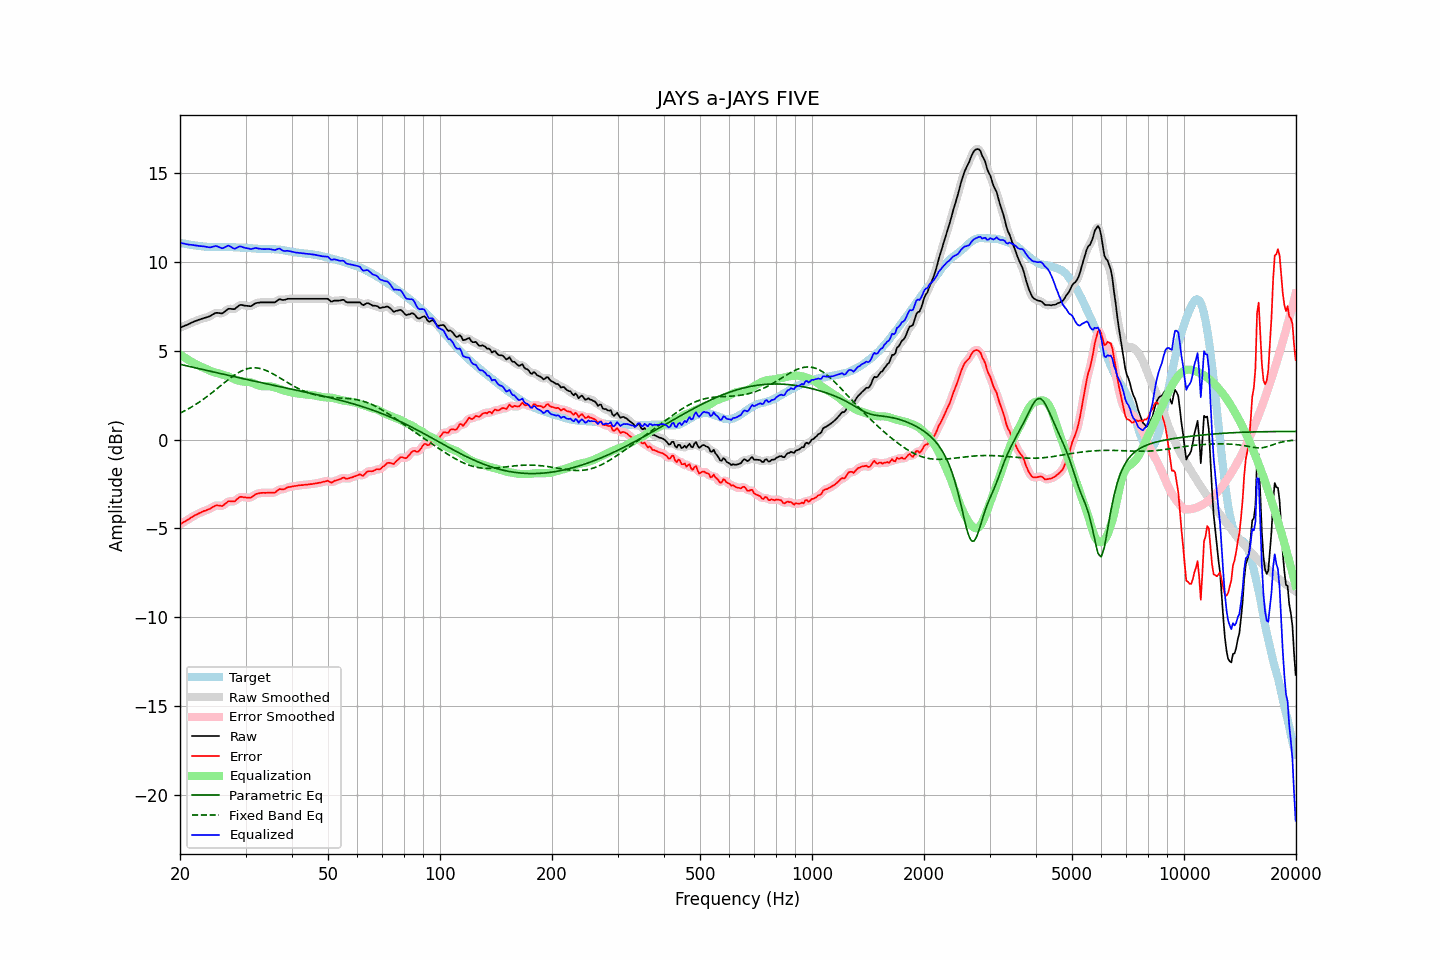

The file beside this chart, header and first rows:
frequency, raw, error, smoothed, error_smoothed, equalization, parametric_eq, fixed_band_eq, equalized_raw, equalized_smoothed, target
20.00, 6.29, -4.78, 6.29, -4.78, 4.78, 4.23, 1.48, 11.07, 11.07, 11.06
20.20, 6.33, -4.72, 6.33, -4.72, 4.72, 4.21, 1.53, 11.05, 11.05, 11.04
20.40, 6.37, -4.66, 6.36, -4.66, 4.66, 4.19, 1.57, 11.03, 11.03, 11.02
20.61, 6.40, -4.61, 6.40, -4.61, 4.60, 4.17, 1.62, 11.01, 11.01, 11.01
20.81, 6.44, -4.55, 6.44, -4.55, 4.55, 4.15, 1.67, 10.98, 10.99, 10.99
21.02, 6.48, -4.50, 6.48, -4.50, 4.49, 4.13, 1.72, 10.97, 10.97, 10.98
21.23, 6.52, -4.44, 6.52, -4.44, 4.44, 4.11, 1.77, 10.95, 10.96, 10.96
21.44, 6.57, -4.38, 6.56, -4.38, 4.39, 4.09, 1.82, 10.95, 10.95, 10.95
21.66, 6.60, -4.33, 6.61, -4.33, 4.33, 4.07, 1.88, 10.94, 10.94, 10.94
21.87, 6.65, -4.27, 6.64, -4.28, 4.28, 4.05, 1.93, 10.93, 10.92, 10.92
22.09, 6.68, -4.23, 6.68, -4.23, 4.23, 4.03, 1.99, 10.91, 10.91, 10.90
22.31, 6.71, -4.19, 6.71, -4.18, 4.18, 4.01, 2.05, 10.89, 10.89, 10.89
22.54, 6.74, -4.14, 6.74, -4.14, 4.14, 3.98, 2.11, 10.88, 10.88, 10.88
22.76, 6.78, -4.10, 6.78, -4.09, 4.10, 3.96, 2.17, 10.88, 10.88, 10.87
22.99, 6.81, -4.06, 6.81, -4.05, 4.06, 3.94, 2.23, 10.87, 10.87, 10.86
23.22, 6.84, -4.01, 6.83, -4.02, 4.02, 3.92, 2.30, 10.86, 10.86, 10.85
23.45, 6.86, -3.99, 6.86, -3.99, 3.98, 3.90, 2.36, 10.84, 10.84, 10.85
23.69, 6.88, -3.95, 6.88, -3.96, 3.94, 3.88, 2.43, 10.82, 10.82, 10.84
23.92, 6.92, -3.92, 6.92, -3.92, 3.89, 3.86, 2.50, 10.81, 10.81, 10.83
24.16, 6.96, -3.88, 6.96, -3.87, 3.85, 3.84, 2.57, 10.81, 10.81, 10.83
24.40, 7.02, -3.82, 7.01, -3.82, 3.82, 3.82, 2.64, 10.83, 10.83, 10.83
24.65, 7.06, -3.77, 7.07, -3.76, 3.79, 3.80, 2.71, 10.85, 10.86, 10.83
24.89, 7.12, -3.71, 7.11, -3.72, 3.77, 3.78, 2.78, 10.88, 10.87, 10.83
25.14, 7.13, -3.70, 7.12, -3.70, 3.74, 3.76, 2.86, 10.87, 10.87, 10.83
25.39, 7.12, -3.71, 7.11, -3.71, 3.72, 3.74, 2.93, 10.84, 10.83, 10.83
25.65, 7.11, -3.72, 7.10, -3.73, 3.69, 3.72, 3.01, 10.80, 10.79, 10.82
25.91, 7.09, -3.75, 7.11, -3.72, 3.66, 3.69, 3.08, 10.75, 10.77, 10.83
26.16, 7.14, -3.69, 7.14, -3.69, 3.64, 3.67, 3.15, 10.77, 10.78, 10.83
26.43, 7.20, -3.62, 7.20, -3.62, 3.61, 3.65, 3.23, 10.82, 10.82, 10.83
26.69, 7.28, -3.55, 7.28, -3.55, 3.59, 3.63, 3.30, 10.86, 10.87, 10.83
26.96, 7.35, -3.47, 7.33, -3.49, 3.55, 3.61, 3.37, 10.91, 10.89, 10.82
27.23, 7.36, -3.47, 7.35, -3.47, 3.51, 3.59, 3.44, 10.87, 10.87, 10.82
27.50, 7.35, -3.47, 7.35, -3.47, 3.47, 3.57, 3.51, 10.82, 10.82, 10.82
27.77, 7.34, -3.48, 7.34, -3.48, 3.43, 3.55, 3.57, 10.76, 10.76, 10.82
28.05, 7.34, -3.48, 7.36, -3.45, 3.39, 3.53, 3.63, 10.73, 10.75, 10.81
28.33, 7.42, -3.39, 7.41, -3.39, 3.36, 3.51, 3.69, 10.77, 10.77, 10.80
28.62, 7.48, -3.31, 7.48, -3.31, 3.33, 3.49, 3.75, 10.81, 10.81, 10.80
28.90, 7.56, -3.24, 7.54, -3.25, 3.30, 3.47, 3.80, 10.86, 10.85, 10.80
29.19, 7.58, -3.22, 7.57, -3.23, 3.28, 3.45, 3.85, 10.86, 10.85, 10.79
29.48, 7.56, -3.23, 7.56, -3.23, 3.26, 3.43, 3.89, 10.82, 10.82, 10.79
29.78, 7.54, -3.25, 7.54, -3.25, 3.25, 3.41, 3.93, 10.79, 10.79, 10.79
30.08, 7.53, -3.26, 7.53, -3.26, 3.25, 3.39, 3.96, 10.77, 10.77, 10.78
30.38, 7.52, -3.26, 7.51, -3.27, 3.24, 3.37, 3.98, 10.76, 10.75, 10.78
30.68, 7.51, -3.26, 7.50, -3.27, 3.23, 3.35, 4.00, 10.74, 10.73, 10.77
30.99, 7.50, -3.27, 7.51, -3.25, 3.21, 3.33, 4.02, 10.71, 10.72, 10.76
31.30, 7.54, -3.20, 7.55, -3.20, 3.18, 3.31, 4.03, 10.73, 10.73, 10.75
31.61, 7.61, -3.14, 7.60, -3.14, 3.15, 3.29, 4.03, 10.75, 10.75, 10.75
31.93, 7.66, -3.08, 7.65, -3.08, 3.11, 3.27, 4.03, 10.77, 10.76, 10.74
32.24, 7.69, -3.04, 7.69, -3.04, 3.07, 3.25, 4.02, 10.76, 10.76, 10.73
32.57, 7.70, -3.03, 7.70, -3.02, 3.04, 3.23, 4.01, 10.74, 10.74, 10.72
32.89, 7.72, -3.00, 7.71, -3.01, 3.01, 3.21, 3.99, 10.73, 10.72, 10.72
33.22, 7.72, -3.00, 7.72, -3.00, 3.00, 3.19, 3.97, 10.71, 10.71, 10.71
33.55, 7.72, -2.99, 7.72, -2.99, 2.99, 3.17, 3.94, 10.71, 10.71, 10.71
33.89, 7.72, -3.00, 7.72, -2.99, 2.99, 3.15, 3.90, 10.71, 10.71, 10.71
34.23, 7.72, -2.99, 7.72, -2.99, 3.00, 3.13, 3.87, 10.71, 10.71, 10.71
34.57, 7.72, -2.99, 7.72, -2.99, 3.00, 3.11, 3.83, 10.71, 10.71, 10.70
34.92, 7.72, -2.99, 7.72, -2.99, 2.99, 3.09, 3.78, 10.71, 10.71, 10.71
35.27, 7.72, -2.99, 7.71, -2.99, 2.98, 3.07, 3.74, 10.69, 10.69, 10.70
35.62, 7.72, -2.99, 7.71, -2.99, 2.96, 3.05, 3.69, 10.67, 10.67, 10.71
35.97, 7.72, -2.98, 7.73, -2.96, 2.93, 3.03, 3.63, 10.65, 10.67, 10.70
... 635 more rows
